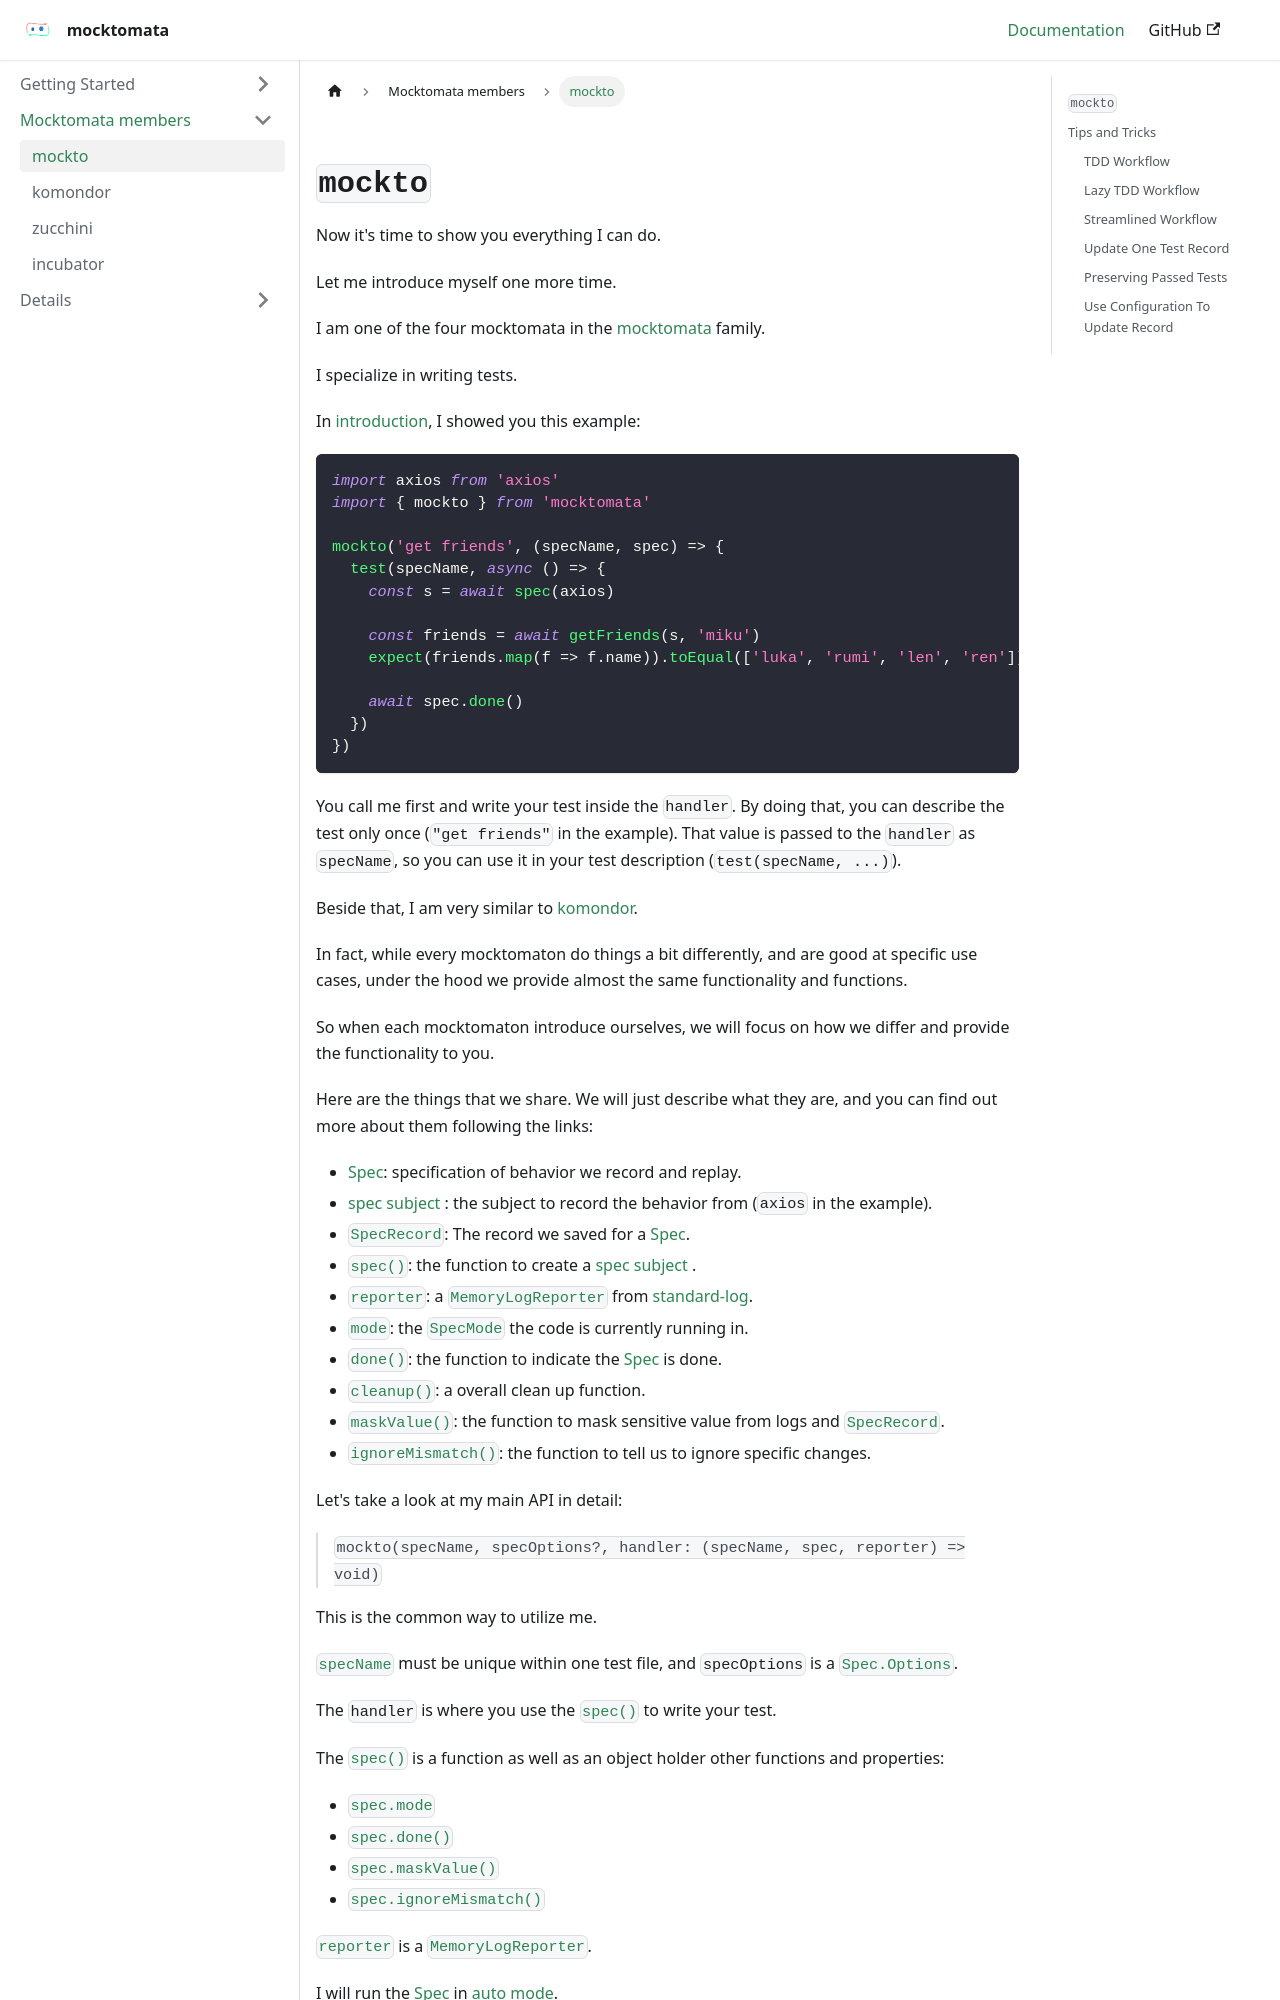

repository: mocktomata/website · page: mockto/index.html · generator: docusaurus

---
hide_title: true
---

## `mockto`

Now it's time to show you everything I can do.

Let me introduce myself one more time.

I am one of the four mocktomata in the [mocktomata] family.

I specialize in writing tests.

In [introduction],
I showed you this example:

```ts
import axios from 'axios'
import { mockto } from 'mocktomata'

mockto('get friends', (specName, spec) => {
  test(specName, async () => {
    const s = await spec(axios)

    const friends = await getFriends(s, 'miku')
    expect(friends.map(f => f.name)).toEqual(['luka', 'rumi', 'len', 'ren'])

    await spec.done()
  })
})
```

You call me first and write your test inside the `handler`.
By doing that, you can describe the test only once (`"get friends"` in the example).
That value is passed to the `handler` as `specName`,
so you can use it in your test description (`test(specName, ...)`).

Beside that, I am very similar to [komondor].

In fact, while every mocktomaton do things a bit differently,
and are good at specific use cases,
under the hood we provide almost the same functionality and functions.

So when each mocktomaton introduce ourselves,
we will focus on how we differ and provide the functionality to you.

Here are the things that we share.
We will just describe what they are,
and you can find out more about them following the links:

- [Spec][Spec]: specification of behavior we record and replay.
- [spec subject][spec-subject] : the subject to record the behavior from (`axios` in the example).
- [`SpecRecord`][specrecord]: The record we saved for a [Spec][Spec].
- [`spec()`][spec]: the function to create a [spec subject][spec-subject] .
- [`reporter`][reporter]: a [`MemoryLogReporter`][memoryLogReporter] from [standard-log].
- [`mode`][specmode]: the [`SpecMode`][specmode] the code is currently running in.
- [`done()`][done]: the function to indicate the [Spec][Spec] is done.
- [`cleanup()`][cleanup]: a overall clean up function.
- [`maskValue()`][maskvalue]: the function to mask sensitive value from logs and [`SpecRecord`][specrecord].
- [`ignoreMismatch()`][ignoremismatch]: the function to tell us to ignore specific changes.

Let's take a look at my main API in detail:

> `mockto(specName, specOptions?, handler: (specName, spec, reporter) => void)`

This is the common way to utilize me.

[`specName`][specname] must be unique within one test file,
and `specOptions` is a [`Spec.Options`][spec-options].

The `handler` is where you use the [`spec()`][spec] to write your test.

The [`spec()`][spec] is a function as well as an object holder other functions and properties:

- [`spec.mode`][specmode]
- [`spec.done()`][done]
- [`spec.maskValue()`][maskvalue]
- [`spec.ignoreMismatch()`][ignoremismatch]

[`reporter`](./spec.md#reporter) is a [`MemoryLogReporter`][memoryLogReporter].

I will run the [Spec] in [auto mode][specmode].
